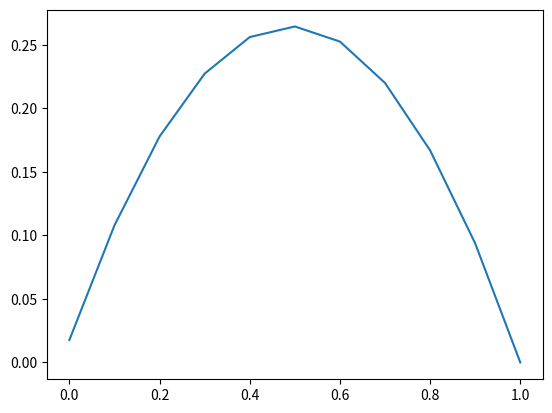

Write Python code to recreate this figure.
import sys
import numpy as np
import numpy.linalg as la
import matplotlib.pyplot as plt

#parametry równania: funkcje

def a(x):
    return -(x-0.)*(x-0.)-1

def b(x):
    return 1.+4*x

def c(x):
    return -4.

def f(x):
    return 2*(x-0.)*(x-0.)-4*x+3


#parametry równania: stałe

beta = -0.5
gamma = 1.
uR = 0.
n = 10  #liczba elementów skończonych

#definicje parametrów potrzebnych do rozwiazania

h = 1. / n  #podział omegi - przedziału (0, 1) - na n elementów
bignumber = 10000

#funkcje bazowe e

def e(k, x):
    if (k == 0) and (0 <= x) and (x <= h):
        return (h - x) / h
    elif (k == n) and ((n - 1) * h <= x) and (x <= 1):
        return (x / h) - n + 1
    elif (k == n) or (k == 0):
        return 0
    else:  #tutaj wiadomo, że 0<k<n
        x_k = k * h
        if (x <= x_k) and (x_k - h <= x):
            return (x / h) - k + 1
        elif (x <= x_k + h) and (x_k <= x):
            return -(x / h) + k + 1
        else:
            return 0


def ederivative(k, x):
    if (k == 0) and (0 <= x) and (x <= h):
        return -1. / h
    elif (k == n) and ((n - 1) * h <= x) and (x <= 1):
        return 1. / h
    elif (k == n) or (k == 0):
        return 0
    else:  #tutaj wiadomo, że 0<k<n
        x_k = k * h
        if (x <= x_k) and (x_k - h <= x):
            return 1. / h
        elif (x <= x_k + h) and (x_k <= x):
            return -1. / h
        else:
            return 0


def integral1(i, j):
    width = 1. / bignumber
    sum = 0.
    for q in range(bignumber):
        x = q * width
        height = ederivative(j, x) * a(x) * ederivative(i, x)
        area = height * width
        sum += area
    return sum


def integral2(i, j):
    width = 1. / bignumber
    sum = 0.
    for q in range(bignumber):
        x = q * width
        height = e(j, x) * b(x) * ederivative(i, x)
        area = height * width
        sum += area
    return sum


def integral3(i, j):
    width = 1. / bignumber
    sum = 0.
    for q in range(bignumber):
        x = q * width
        height = e(j, x) * c(x) * e(i, x)
        area = height * width
        sum += area
    return sum


def integral4(i):
    width = 1. / bignumber
    sum = 0.
    for q in range(bignumber):
        x = q * width
        height = f(x) * e(i, x)
        area = height * width
        sum += area
    return sum


def Be(i, j):
    return -beta * e(j, 0) * e(i, 0) - integral1(i, j) + integral2(
        i, j) + integral3(i, j)


def le(i):
    return -gamma * e(i, 0) + integral4(i)


# metoda elementów skończonych --- główny program

print("BeMatrix:")
BeMatrix = np.zeros((n + 1, n + 1))
BeMatrix[n, n] = 1
for i in range(n):
    BeMatrix[i, i] = Be(i, i)
    if i > 0:
        BeMatrix[i - 1, i] = Be(i, i - 1)
        BeMatrix[i, i - 1] = Be(i - 1, i)
BeMatrix[n - 1, n] = Be(n, n - 1)
print(BeMatrix)

print("\n", "leVector:")
leVector = np.zeros((n + 1, 1))
for i in range(n):
    leVector[i] = le(i)
leVector[n] = uR
print(leVector)

# rozwiązanie
print("\n", "result:")
result = la.solve(BeMatrix, leVector)
print(result)

# szkic rozwiązania
points = np.linspace(0.0, 1.0, n + 1)
values = np.zeros(n + 1)
for i in range(n + 1):
    values[i] = result[i]
plt.plot(points, result)
plt.show()